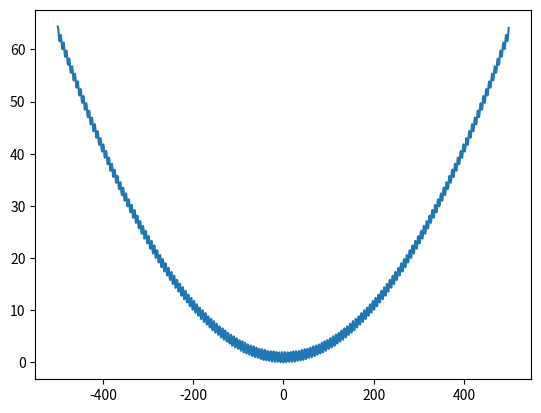

This figure's Python source:
#!/usr/bin/env python3
# -*- coding: utf-8 -*-
"""
Created on Sun Mar 14 03:19:10 2021

[redacted]
"""

from math import prod
from math import cos
from math import sqrt
import matplotlib.pyplot as plt

def griewank(Bvec):
    """Calculate Greiwank's function.

    Griewank's function is used to test
    maximization and minimization routines.

    Args:
        A numeric sequence

    Returns:
        Real
    """

    # if ((Bvec is not list)
    #     and (Bvec is not tuple)
    #     and (Bvec is not range)):
    #         raise TypeError("griewank: Bvec must be numeric sequence.")

    result = (1.0 + sum([x**2 for x in Bvec])/4000.0
              - prod([cos(Bvec[i]/sqrt(i+1)) for i in range(len(Bvec))]))
    return result



    return

if __name__ == "__main__":

    def testGriewank():
        """Test griewank in two dimensions.
        """

        plt.plot(range(-500, 500), [griewank([x]) for x in range(-500, 500)])

    testGriewank()






